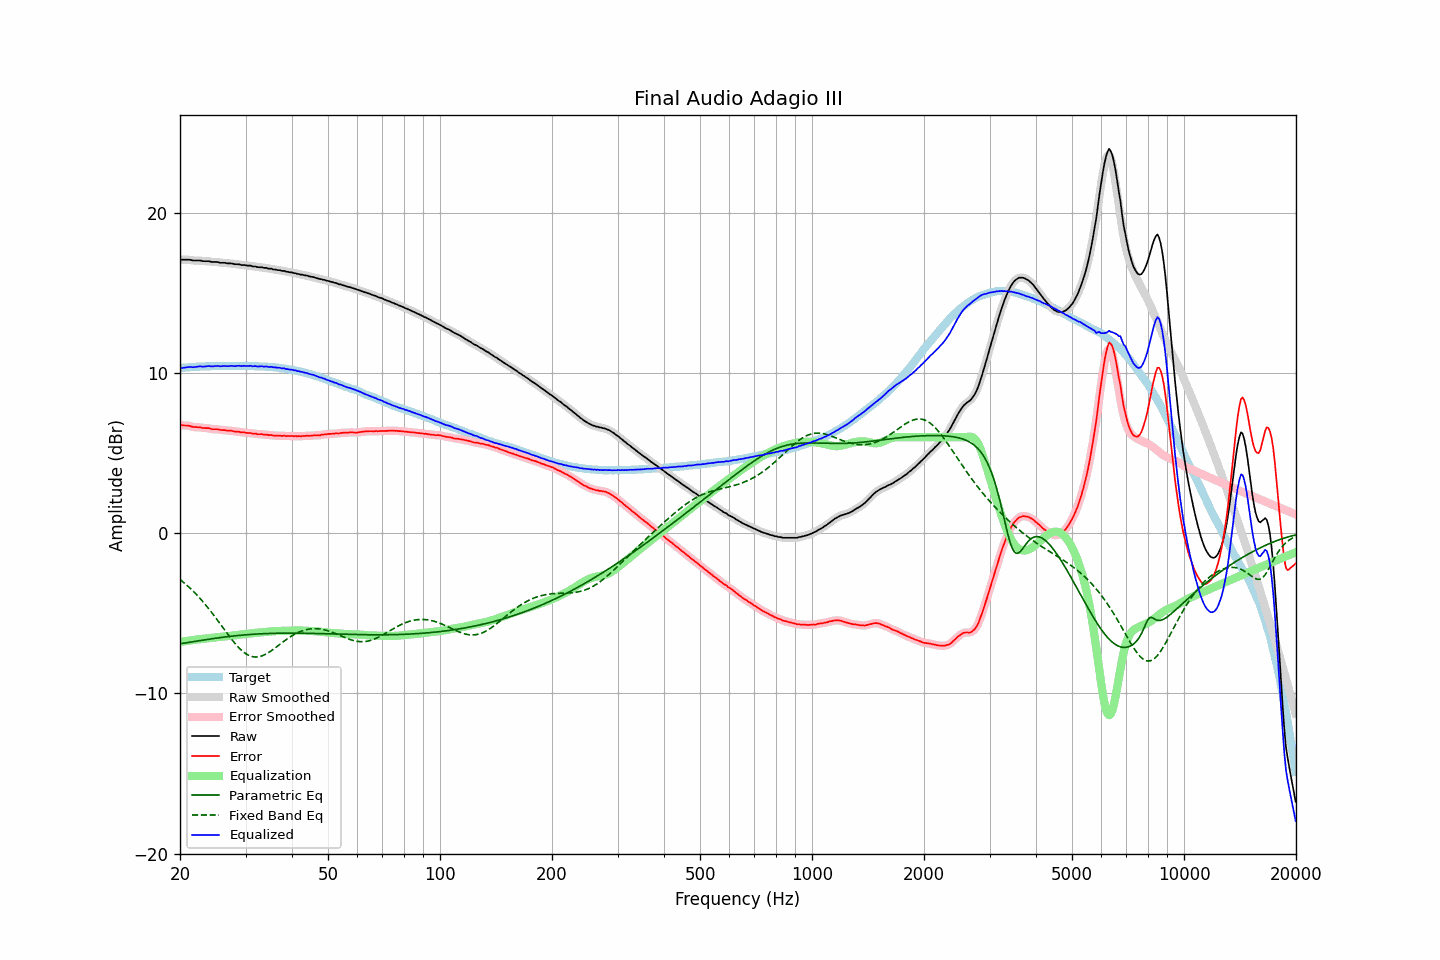

The file beside this chart, header and first rows:
frequency, raw, error, smoothed, error_smoothed, equalization, parametric_eq, fixed_band_eq, equalized_raw, equalized_smoothed, target
20.00, 17.11, 6.78, 17.11, 6.78, -6.78, -6.90, -2.88, 10.33, 10.32, 10.33
20.20, 17.09, 6.75, 17.10, 6.76, -6.77, -6.88, -2.96, 10.32, 10.33, 10.34
20.40, 17.09, 6.74, 17.09, 6.75, -6.75, -6.87, -3.04, 10.34, 10.34, 10.35
20.61, 17.09, 6.74, 17.09, 6.74, -6.74, -6.85, -3.13, 10.35, 10.35, 10.36
20.81, 17.09, 6.74, 17.09, 6.73, -6.72, -6.84, -3.22, 10.37, 10.37, 10.36
21.02, 17.09, 6.73, 17.09, 6.73, -6.71, -6.82, -3.31, 10.38, 10.38, 10.36
21.23, 17.09, 6.72, 17.08, 6.71, -6.70, -6.80, -3.40, 10.40, 10.39, 10.37
21.44, 17.07, 6.68, 17.07, 6.68, -6.68, -6.79, -3.50, 10.39, 10.39, 10.39
21.66, 17.04, 6.65, 17.05, 6.66, -6.67, -6.77, -3.59, 10.37, 10.38, 10.39
21.87, 17.04, 6.64, 17.04, 6.64, -6.65, -6.76, -3.69, 10.39, 10.39, 10.40
22.09, 17.04, 6.64, 17.04, 6.63, -6.64, -6.74, -3.80, 10.40, 10.40, 10.40
22.31, 17.04, 6.63, 17.04, 6.63, -6.63, -6.72, -3.90, 10.42, 10.42, 10.41
22.54, 17.04, 6.63, 17.04, 6.62, -6.61, -6.71, -4.01, 10.43, 10.42, 10.41
22.76, 17.04, 6.62, 17.03, 6.61, -6.61, -6.69, -4.13, 10.43, 10.42, 10.42
22.99, 17.00, 6.58, 17.01, 6.59, -6.60, -6.68, -4.24, 10.40, 10.42, 10.42
23.22, 17.00, 6.58, 17.00, 6.58, -6.59, -6.66, -4.36, 10.41, 10.42, 10.42
23.45, 17.00, 6.57, 17.00, 6.57, -6.57, -6.64, -4.48, 10.43, 10.43, 10.43
23.69, 17.00, 6.57, 17.00, 6.57, -6.56, -6.63, -4.60, 10.44, 10.44, 10.43
23.92, 17.00, 6.57, 16.99, 6.56, -6.55, -6.61, -4.73, 10.45, 10.44, 10.43
24.16, 16.97, 6.53, 16.97, 6.54, -6.54, -6.60, -4.85, 10.43, 10.44, 10.44
24.40, 16.95, 6.50, 16.96, 6.52, -6.53, -6.58, -4.98, 10.43, 10.43, 10.45
24.65, 16.95, 6.50, 16.95, 6.50, -6.51, -6.57, -5.11, 10.44, 10.44, 10.45
24.89, 16.95, 6.50, 16.95, 6.50, -6.50, -6.55, -5.25, 10.45, 10.45, 10.45
25.14, 16.95, 6.51, 16.94, 6.50, -6.49, -6.54, -5.38, 10.46, 10.45, 10.44
25.39, 16.93, 6.49, 16.93, 6.48, -6.48, -6.53, -5.52, 10.45, 10.45, 10.44
25.65, 16.90, 6.46, 16.91, 6.47, -6.47, -6.51, -5.66, 10.43, 10.44, 10.44
25.91, 16.90, 6.46, 16.90, 6.46, -6.46, -6.50, -5.79, 10.44, 10.44, 10.44
26.16, 16.90, 6.45, 16.90, 6.45, -6.45, -6.49, -5.93, 10.45, 10.45, 10.45
26.43, 16.90, 6.45, 16.89, 6.44, -6.44, -6.47, -6.07, 10.46, 10.45, 10.45
26.69, 16.87, 6.42, 16.88, 6.43, -6.43, -6.46, -6.21, 10.44, 10.45, 10.45
26.96, 16.86, 6.41, 16.87, 6.42, -6.42, -6.45, -6.34, 10.44, 10.45, 10.45
27.23, 16.86, 6.41, 16.86, 6.41, -6.41, -6.44, -6.47, 10.45, 10.45, 10.45
27.50, 16.86, 6.41, 16.85, 6.40, -6.40, -6.43, -6.60, 10.46, 10.45, 10.45
27.77, 16.84, 6.39, 16.84, 6.39, -6.39, -6.41, -6.73, 10.45, 10.45, 10.46
28.05, 16.81, 6.36, 16.82, 6.37, -6.37, -6.40, -6.85, 10.44, 10.45, 10.45
28.33, 16.81, 6.36, 16.81, 6.36, -6.36, -6.39, -6.97, 10.45, 10.45, 10.45
28.62, 16.81, 6.36, 16.80, 6.35, -6.35, -6.38, -7.08, 10.46, 10.46, 10.45
28.90, 16.80, 6.34, 16.79, 6.33, -6.33, -6.37, -7.19, 10.47, 10.46, 10.46
29.19, 16.76, 6.30, 16.78, 6.32, -6.32, -6.36, -7.28, 10.44, 10.46, 10.46
29.48, 16.76, 6.30, 16.76, 6.30, -6.31, -6.36, -7.37, 10.45, 10.46, 10.46
29.78, 16.76, 6.31, 16.75, 6.29, -6.30, -6.35, -7.45, 10.46, 10.45, 10.46
30.08, 16.74, 6.28, 16.74, 6.28, -6.29, -6.34, -7.52, 10.46, 10.46, 10.46
30.38, 16.72, 6.27, 16.73, 6.28, -6.27, -6.33, -7.58, 10.45, 10.46, 10.45
30.68, 16.72, 6.27, 16.72, 6.27, -6.26, -6.32, -7.63, 10.46, 10.46, 10.45
30.99, 16.72, 6.27, 16.70, 6.25, -6.25, -6.31, -7.67, 10.47, 10.45, 10.45
31.30, 16.67, 6.22, 16.69, 6.25, -6.24, -6.31, -7.70, 10.43, 10.45, 10.45
31.61, 16.67, 6.23, 16.67, 6.23, -6.23, -6.30, -7.72, 10.44, 10.44, 10.45
31.93, 16.67, 6.24, 16.65, 6.21, -6.22, -6.29, -7.73, 10.45, 10.43, 10.43
32.24, 16.63, 6.19, 16.64, 6.21, -6.21, -6.29, -7.72, 10.42, 10.43, 10.44
32.57, 16.62, 6.19, 16.63, 6.20, -6.20, -6.28, -7.71, 10.42, 10.43, 10.43
32.89, 16.62, 6.19, 16.62, 6.19, -6.19, -6.28, -7.69, 10.43, 10.43, 10.43
33.22, 16.62, 6.20, 16.61, 6.18, -6.18, -6.27, -7.65, 10.44, 10.43, 10.42
33.55, 16.58, 6.16, 16.60, 6.18, -6.17, -6.27, -7.61, 10.41, 10.43, 10.42
33.89, 16.58, 6.16, 16.58, 6.16, -6.16, -6.26, -7.57, 10.42, 10.42, 10.42
34.23, 16.58, 6.17, 16.56, 6.15, -6.15, -6.26, -7.51, 10.43, 10.41, 10.41
34.57, 16.53, 6.13, 16.55, 6.15, -6.14, -6.26, -7.45, 10.39, 10.41, 10.40
34.92, 16.53, 6.14, 16.53, 6.14, -6.13, -6.25, -7.39, 10.40, 10.40, 10.39
35.27, 16.53, 6.13, 16.51, 6.12, -6.13, -6.25, -7.32, 10.40, 10.39, 10.40
35.62, 16.48, 6.11, 16.50, 6.12, -6.12, -6.25, -7.25, 10.36, 10.38, 10.37
35.97, 16.48, 6.11, 16.48, 6.11, -6.11, -6.24, -7.17, 10.37, 10.36, 10.37
... 635 more rows
